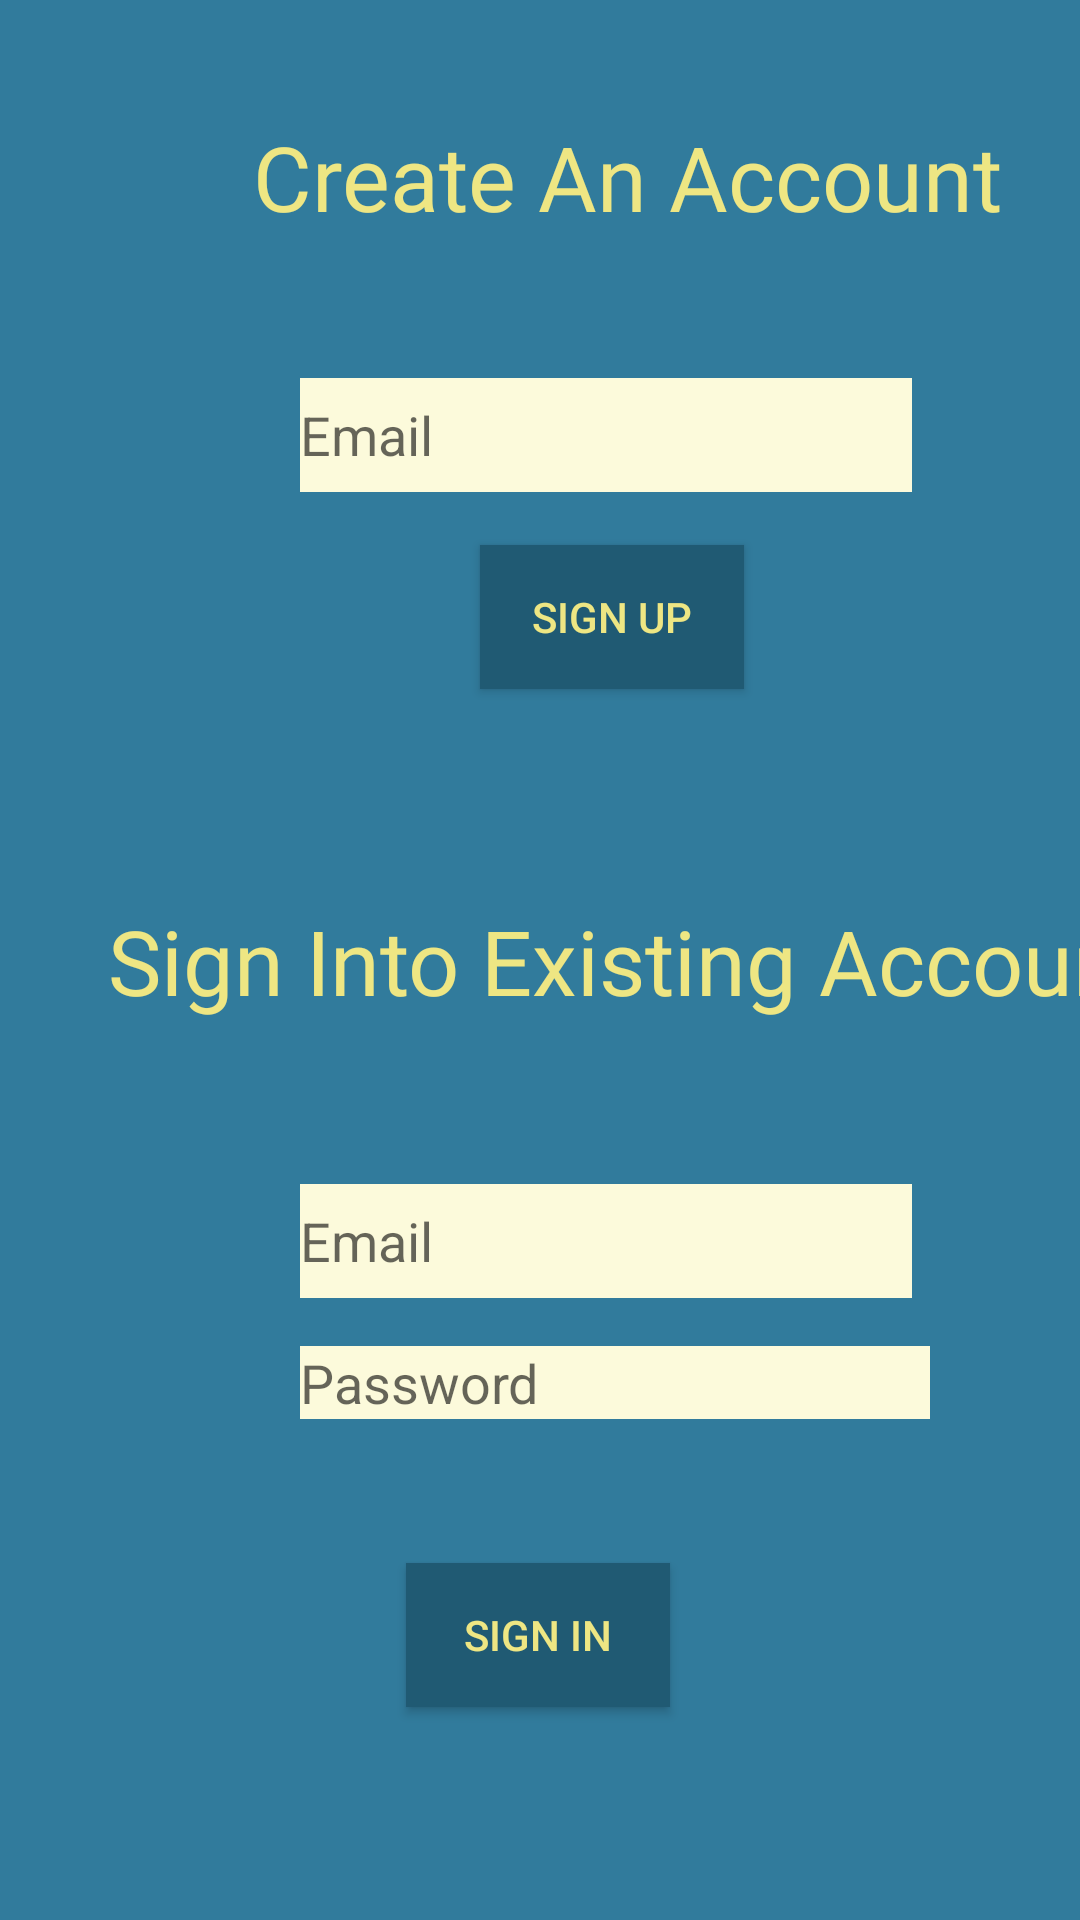

Android layout source for this screen:
<!-- AndroidManifest.xml: application theme AppTheme -->
<!-- res/layout/activity_sign_up.xml -->
<?xml version="1.0" encoding="utf-8"?>
<androidx.constraintlayout.widget.ConstraintLayout xmlns:android="http://schemas.android.com/apk/res/android"
    xmlns:app="http://schemas.android.com/apk/res-auto"
    xmlns:tools="http://schemas.android.com/tools"
    android:layout_width="match_parent"
    android:layout_height="match_parent"
    android:background="@color/colorBlueLight"
    tools:context=".SignUpActivity">

    <Button
        android:id="@+id/SignInButton"
        android:layout_width="wrap_content"
        android:layout_height="wrap_content"
        android:layout_marginTop="48dp"
        android:background="@color/colorBlueDark"
        android:text="Sign IN"
        android:textColor="@color/colorYellowDark"
        app:layout_constraintEnd_toEndOf="parent"
        app:layout_constraintHorizontal_bias="0.498"
        app:layout_constraintStart_toStartOf="parent"
        app:layout_constraintTop_toBottomOf="@+id/passwordInputLogin" />

    <EditText
        android:id="@+id/EmailInput"
        android:layout_width="204dp"
        android:layout_height="38dp"
        android:layout_marginStart="100dp"
        android:layout_marginTop="44dp"
        android:background="@color/colorYellowLight"
        android:ems="10"
        android:hint="Email"
        android:inputType="textEmailAddress"
        android:textColor="@color/colorBlueDark"
        app:layout_constraintStart_toStartOf="parent"
        app:layout_constraintTop_toBottomOf="@+id/textView" />

    <EditText
        android:id="@+id/emailInputLogin"
        android:layout_width="204dp"
        android:layout_height="38dp"
        android:layout_marginStart="100dp"
        android:layout_marginTop="28dp"
        android:background="@color/colorYellowLight"
        android:ems="10"
        android:hint="Email"
        android:inputType="textEmailAddress"
        android:textColor="@color/colorBlueDark"
        app:layout_constraintStart_toStartOf="parent"
        app:layout_constraintTop_toBottomOf="@+id/SignInText" />

    <EditText
        android:id="@+id/PasswordInput"
        android:layout_width="wrap_content"
        android:layout_height="wrap_content"
        android:layout_marginStart="100dp"
        android:layout_marginTop="16dp"
        android:layout_marginBottom="496dp"
        android:background="@color/colorYellowLight"
        android:ems="10"
        android:hint="Password"
        android:inputType="textPassword"
        android:textColor="@color/colorBlueDark"
        app:layout_constraintBottom_toBottomOf="parent"
        app:layout_constraintStart_toStartOf="parent"
        app:layout_constraintTop_toBottomOf="@+id/EmailInput" />

    <EditText
        android:id="@+id/passwordInputLogin"
        android:layout_width="wrap_content"
        android:layout_height="wrap_content"
        android:layout_marginStart="100dp"
        android:layout_marginTop="16dp"
        android:background="@color/colorYellowLight"
        android:ems="10"
        android:hint="Password"
        android:inputType="textPassword"
        android:textColor="@color/colorBlueDark"
        app:layout_constraintStart_toStartOf="parent"
        app:layout_constraintTop_toBottomOf="@+id/emailInputLogin" />

    <Button
        android:id="@+id/SignUpButton"
        android:layout_width="wrap_content"
        android:layout_height="wrap_content"
        android:layout_marginStart="160dp"
        android:layout_marginTop="32dp"
        android:background="@color/colorBlueDark"
        android:text="Sign Up"
        android:textColor="@color/colorYellowDark"
        app:layout_constraintStart_toStartOf="parent"
        app:layout_constraintTop_toBottomOf="@+id/PasswordInput" />

    <TextView
        android:id="@+id/textView"
        android:layout_width="386dp"
        android:layout_height="46dp"
        android:layout_marginStart="16dp"
        android:layout_marginTop="36dp"
        android:fontFamily="@font/eightbit"
        android:gravity="center"
        android:text="Create An Account"
        android:textColor="@color/colorYellowDark"
        android:textSize="30sp"
        app:layout_constraintStart_toStartOf="parent"
        app:layout_constraintTop_toTopOf="parent" />

    <TextView
        android:id="@+id/SignInText"
        android:layout_width="364dp"
        android:layout_height="93dp"
        android:layout_marginStart="28dp"
        android:layout_marginTop="44dp"
        android:fontFamily="@font/eightbit"
        android:gravity="center"
        android:text="Sign Into Existing Account"
        android:textColor="@color/colorYellowDark"
        android:textSize="30sp"
        app:layout_constraintStart_toStartOf="parent"
        app:layout_constraintTop_toBottomOf="@+id/SignUpButton" />

</androidx.constraintlayout.widget.ConstraintLayout>
<!-- resources referenced by this layout -->
<resources>
  <color name="colorBlueDark">#205A73</color>
  <color name="colorBlueLight">#317B9C</color>
  <color name="colorYellowDark">#EEE683</color>
  <color name="colorYellowLight">#FCFADB</color>
  <style name="AppTheme" parent="Theme.AppCompat.Light.NoActionBar">
          
          <item name="colorPrimary">@color/colorBlueLight</item>
          <item name="colorPrimaryDark">@color/colorBlueDark</item>
          <item name="colorAccent">@color/colorYellowLight</item>
      </style>
</resources>
